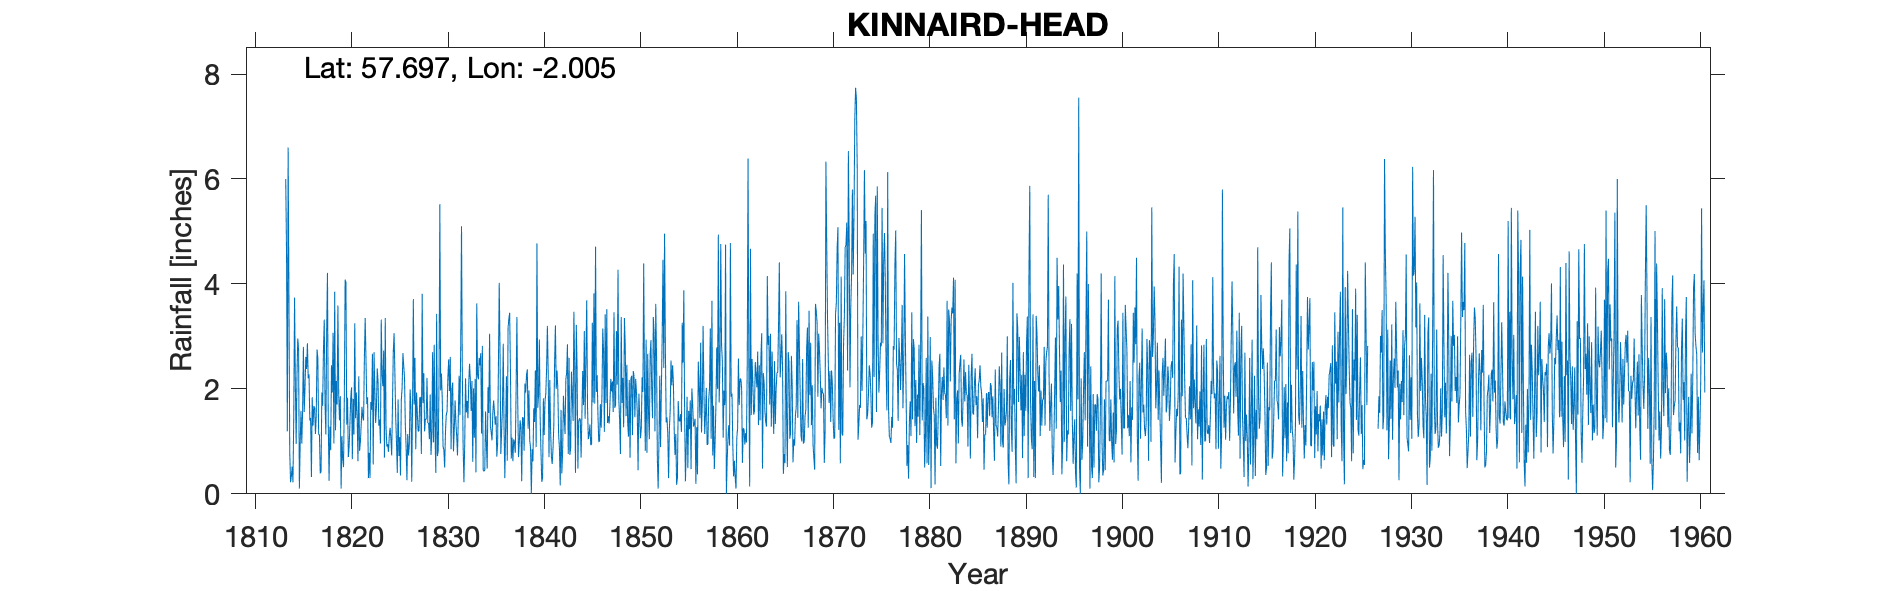

The data file committed next to this chart (first rows):
KINNAIRD HEAD, , , , , , , , , , , , , , , , , , , , , , , 
Grid ref, NJ998675, Long, -2.005, Lat, 57.7, Elevation, 62, , , , , , , , , , , , , , , , 
Station no, 5660, , , , , , , , , , , , , , , , , , , , , , 
, 1810, 1811, 1812, 1813, 1814, 1815, 1816, 1817, 1818, 1819, 1820, 1821, 1822, 1823, 1824, 1825, 1826, 1827, 1828, 1829, 1830, 1831, 1832
January, , , , , 0.8, 0.1, 2.28, 1.13, 1.34, 3.59, 1.83, 1.45, 1.71, 1.66, 1.25, 1.48, 1.32, 2.59, 1.19, 2.84, 0.84, 0.81, 0.91
February, , , , , 0.22, 0.95, 1.4, 1.13, 0.25, 1.91, 0.7, 0.62, 1.84, 2.39, 0.9, 0.97, 0.88, 0.85, 1.43, 1.15, 0.5, 1.23, 0.22
March, , , , , 0.34, 1.58, 1.45, 0.39, 1.28, 1.4, 0.9, 2.24, 0.3, 2.14, 0.95, 0.4, 0.26, 1.93, 1.42, 0.4, 1.17, 1.78, 0.94
April, , , , , 0.52, 0.96, 0.32, 0.42, 0.83, 1.86, 1.35, 0.82, 0.78, 1.3, 0.8, 1.8, 1.14, 1.52, 2.21, 3.43, 1.51, 1.35, 2.2
May, , , , , 0.22, 1.56, 1.84, 1.93, 2.45, 0.1, 1.83, 0.99, 0.3, 1.42, 1.1, 0.72, 0.73, 1.19, 1.35, 0.72, 1.57, 1.1, 1.55
June, , , , , 1.49, 2.8, 1.3, 1.68, 1.93, 1.1, 2.03, 1.31, 1.75, 0.96, 1.26, 1.08, 0.94, 1.2, 1.35, 0.82, 2.21, 0.73, 1.77
July, , , , , 3.74, 1.56, 1.67, 2.74, 3.07, 0.67, 0.66, 1.66, 1.6, 3.32, 1.06, 0.35, 1.99, 1.84, 1.04, 2.18, 2.56, 1.47, 1.44
August, , , , 6, 2.08, 2.03, 1.65, 3.32, 0.96, 0.51, 1.81, 1.45, 2.67, 2.27, 0.73, 1.79, 1.65, 1.84, 1.89, 5.52, 1.96, 2.25, 2.09
September, , , , 4.6, 0.95, 2.61, 1.14, 1.69, 3.85, 1.81, 1.13, 1.4, 0.56, 2.05, 1.7, 2.02, 0.23, 0.76, 0.74, 1.97, 2.61, 1.5, 2.48
October, , , , 1.19, 2.24, 2.38, 1.47, 1.13, 1.21, 4.08, 3.25, 2.6, 2.7, 2.73, 2.71, 2.68, 1.72, 3.81, 1.13, 2.29, 0.85, 2.78, 2.18
November, , , , 6.6, 2.96, 2.87, 2.75, 3.1, 2.15, 4.03, 1.44, 3.35, 2, 0.69, 3.06, 2.44, 3.71, 1.73, 2.7, 1.82, 1.99, 5.1, 1.58
December, , , , 3.7, 2.75, 2.2, 2.59, 4.21, 1.7, 1.32, 1.93, 2.55, 1.35, 3.35, 2.3, 2.21, 1.7, 2.3, 0.98, 0.9, 2.12, 2.35, 2.15
Total, , , , , 18.31, 21.6, 19.86, 22.87, 21.02, 22.38, 18.86, 20.44, 17.56, 24.28, 17.82, 17.94, 16.27, 21.56, 17.43, 24.04, 19.89, 22.45, 19.51
